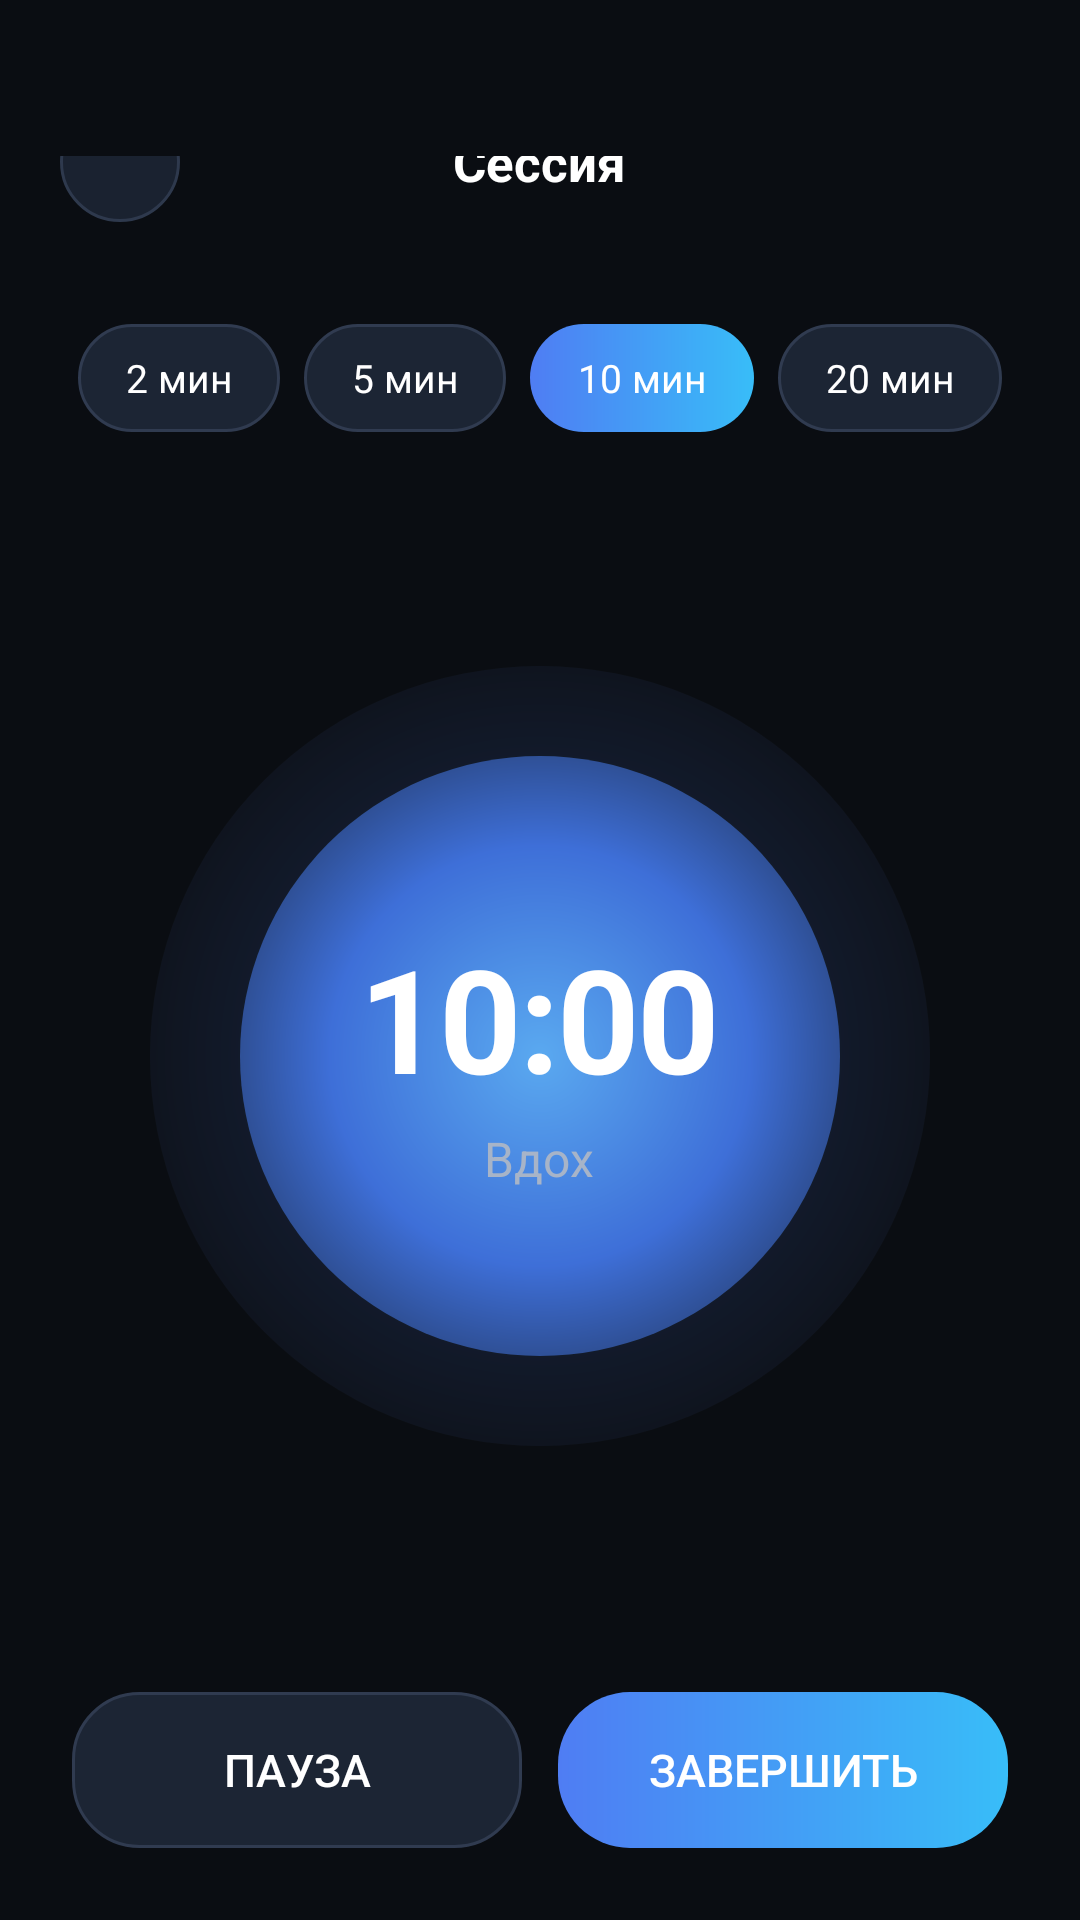

Layout XML and referenced resources for this Android screen:
<!-- AndroidManifest.xml: application theme Theme.Medi -->
<!-- res/layout/activity_session.xml -->
<?xml version="1.0" encoding="utf-8"?>
<LinearLayout xmlns:android="http://schemas.android.com/apk/res/android"
    android:layout_width="match_parent"
    android:layout_height="match_parent"
    android:background="@color/bg_deep"
    android:orientation="vertical">

    
    <RelativeLayout
        android:layout_width="match_parent"
        android:layout_height="wrap_content"
        android:paddingHorizontal="20dp"
        android:paddingTop="52dp"
        android:paddingBottom="16dp">

        <ImageView
            android:id="@+id/btnBack"
            android:layout_width="40dp"
            android:layout_height="40dp"
            android:src="@drawable/ic_back"
            android:tint="@color/text_secondary"
            android:background="@drawable/bg_circle_icon"
            android:padding="10dp"
            android:layout_alignParentStart="true"
            android:layout_centerVertical="true"
            android:contentDescription="Назад" />

        <TextView
            android:id="@+id/tvSessionTitle"
            android:layout_width="wrap_content"
            android:layout_height="wrap_content"
            android:text="Сессия"
            android:textColor="@color/text_primary"
            android:textSize="17sp"
            android:textStyle="bold"
            android:layout_centerInParent="true" />
    </RelativeLayout>

    
    <LinearLayout
        android:layout_width="match_parent"
        android:layout_height="wrap_content"
        android:orientation="horizontal"
        android:gravity="center"
        android:paddingHorizontal="20dp"
        android:paddingBottom="20dp">

        <TextView android:id="@+id/chip2"
            android:layout_width="wrap_content" android:layout_height="36dp"
            android:text="2 мин" android:textColor="@color/text_primary" android:textSize="13sp"
            android:background="@drawable/bg_btn_ghost" android:gravity="center"
            android:paddingHorizontal="16dp" android:layout_marginEnd="8dp" />

        <TextView android:id="@+id/chip5"
            android:layout_width="wrap_content" android:layout_height="36dp"
            android:text="5 мин" android:textColor="@color/text_primary" android:textSize="13sp"
            android:background="@drawable/bg_btn_ghost" android:gravity="center"
            android:paddingHorizontal="16dp" android:layout_marginEnd="8dp" />

        <TextView android:id="@+id/chip10"
            android:layout_width="wrap_content" android:layout_height="36dp"
            android:text="10 мин" android:textColor="@color/text_primary" android:textSize="13sp"
            android:background="@drawable/bg_btn_primary" android:gravity="center"
            android:paddingHorizontal="16dp" android:layout_marginEnd="8dp" />

        <TextView android:id="@+id/chip20"
            android:layout_width="wrap_content" android:layout_height="36dp"
            android:text="20 мин" android:textColor="@color/text_primary" android:textSize="13sp"
            android:background="@drawable/bg_btn_ghost" android:gravity="center"
            android:paddingHorizontal="16dp" />
    </LinearLayout>

    
    <FrameLayout
        android:layout_width="match_parent"
        android:layout_height="0dp"
        android:layout_weight="1"
        android:gravity="center">

        <ImageView
            android:id="@+id/breathRing"
            android:layout_width="260dp"
            android:layout_height="260dp"
            android:layout_gravity="center"
            android:src="@drawable/bg_breath_circle"
            android:alpha="0.18" />

        <ImageView
            android:id="@+id/breathCircle"
            android:layout_width="200dp"
            android:layout_height="200dp"
            android:layout_gravity="center"
            android:src="@drawable/bg_breath_circle" />

        <LinearLayout
            android:layout_width="wrap_content"
            android:layout_height="wrap_content"
            android:layout_gravity="center"
            android:orientation="vertical"
            android:gravity="center">

            <TextView
                android:id="@+id/tvTime"
                android:layout_width="wrap_content"
                android:layout_height="wrap_content"
                android:text="10:00"
                android:textColor="@color/text_primary"
                android:textSize="48sp"
                android:textStyle="bold"
                android:letterSpacing="-0.02" />

            <TextView
                android:id="@+id/tvPhase"
                android:layout_width="wrap_content"
                android:layout_height="wrap_content"
                android:text="@string/session_inhale"
                android:textColor="@color/text_secondary"
                android:textSize="16sp"
                android:layout_marginTop="4dp" />
        </LinearLayout>
    </FrameLayout>

    
    <LinearLayout
        android:layout_width="match_parent"
        android:layout_height="wrap_content"
        android:orientation="horizontal"
        android:gravity="center"
        android:padding="24dp">

        <Button
            android:id="@+id/btnPause"
            android:layout_width="0dp"
            android:layout_height="52dp"
            android:layout_weight="1"
            android:text="@string/session_pause"
            android:textColor="@color/text_primary"
            android:textSize="15sp"
            android:background="@drawable/bg_btn_ghost"
            android:stateListAnimator="@null"
            android:layout_marginEnd="12dp" />

        <Button
            android:id="@+id/btnFinish"
            android:layout_width="0dp"
            android:layout_height="52dp"
            android:layout_weight="1"
            android:text="@string/session_finish"
            android:textColor="#FFFFFF"
            android:textSize="15sp"
            android:background="@drawable/bg_btn_primary"
            android:stateListAnimator="@null" />
    </LinearLayout>

</LinearLayout>
<!-- resources referenced by this layout -->
<resources>
  <color name="bg_deep">#0A0D12</color>
  <color name="text_primary">#FFFFFF</color>
  <color name="text_secondary">#A7B4C8</color>
  <!-- drawable bg_breath_circle (drawable) -->
  <?xml version="1.0" encoding="utf-8"?>
  <shape xmlns:android="http://schemas.android.com/apk/res/android"
      android:shape="oval">
      <gradient
          android:type="radial"
          android:gradientRadius="140dp"
          android:startColor="#5AA9F0"
          android:centerColor="#3E6FD8"
          android:endColor="#1B2740" />
  </shape>
  <!-- drawable bg_btn_ghost (drawable) -->
  <?xml version="1.0" encoding="utf-8"?>
  <shape xmlns:android="http://schemas.android.com/apk/res/android"
      android:shape="rectangle">
      <corners android:radius="22dp" />
      <solid android:color="#1C2534" />
      <stroke
          android:width="1dp"
          android:color="#303B50" />
  </shape>
  <!-- drawable bg_btn_primary (drawable) -->
  <?xml version="1.0" encoding="utf-8"?>
  <shape xmlns:android="http://schemas.android.com/apk/res/android"
      android:shape="rectangle">
      <corners android:radius="24dp" />
      <gradient
          android:angle="0"
          android:startColor="#4F7DF3"
          android:endColor="#38BDF8"
          android:type="linear" />
  </shape>
  <!-- drawable bg_circle_icon (drawable) -->
  <?xml version="1.0" encoding="utf-8"?>
  <shape xmlns:android="http://schemas.android.com/apk/res/android"
      android:shape="oval">
      <solid android:color="#1A2230" />
      <stroke
          android:width="1dp"
          android:color="#2E394D" />
  </shape>
  <string name="session_finish">Завершить</string>
  <string name="session_inhale">Вдох</string>
  <string name="session_pause">Пауза</string>
  <style name="Theme.Medi" parent="Theme.MaterialComponents.NoActionBar">
          <item name="colorPrimary">@color/accent_cyan</item>
          <item name="colorPrimaryDark">@color/bg_root</item>
          <item name="colorAccent">@color/accent_emerald</item>
          <item name="android:windowBackground">@color/bg_root</item>
          <item name="android:statusBarColor">@android:color/transparent</item>
          <item name="android:navigationBarColor">@color/bg_root</item>
          <item name="android:windowLightStatusBar">false</item>
          <item name="android:textColorPrimary">@color/text_primary</item>
      </style>
  <color name="accent_cyan">#38BDF8</color>
  <color name="bg_root">#080B11</color>
  <color name="accent_emerald">#6EE7B7</color>
</resources>
